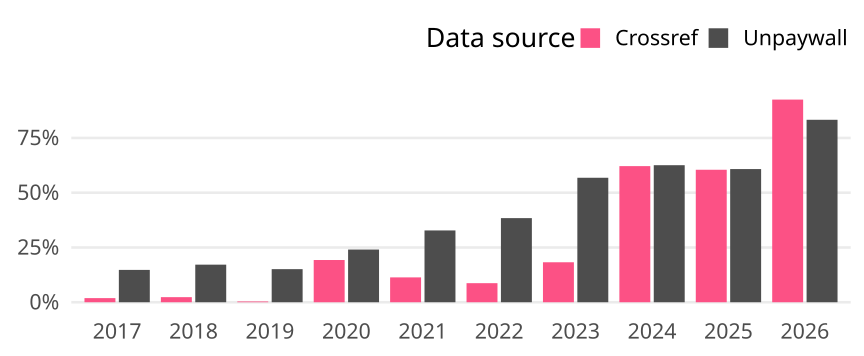

Values plotted in this chart, from the file beside it:
cr_year, cat, article_total, name, oa_articles, oa_share
2017, Global, 2283, Crossref, 43, 0.01883
2017, Global, 2283, Unpaywall, 337, 0.1476
2018, Global, 2244, Crossref, 52, 0.02317
2018, Global, 2244, Unpaywall, 385, 0.1716
2019, Global, 2264, Crossref, 8, 0.003534
2019, Global, 2264, Unpaywall, 342, 0.1511
2020, Global, 2386, Crossref, 460, 0.1928
2020, Global, 2386, Unpaywall, 574, 0.2406
2021, Global, 2203, Crossref, 250, 0.1135
2021, Global, 2203, Unpaywall, 722, 0.3277
2022, Global, 2125, Crossref, 185, 0.08706
2022, Global, 2125, Unpaywall, 816, 0.384
2023, Global, 2022, Crossref, 369, 0.1825
2023, Global, 2022, Unpaywall, 1149, 0.5682
2024, Global, 1891, Crossref, 1175, 0.6214
2024, Global, 1891, Unpaywall, 1183, 0.6256
2025, Global, 2229, Crossref, 1348, 0.6048
2025, Global, 2229, Unpaywall, 1355, 0.6079
2026, Global, 347, Crossref, 321, 0.9251
2026, Global, 347, Unpaywall, 289, 0.8329
